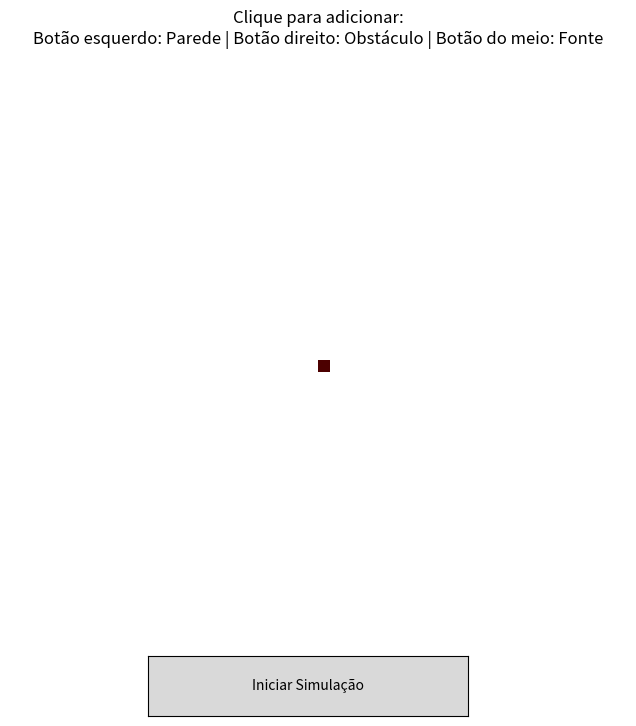

Reproduce this figure in Python.
import numpy as np
import matplotlib.pyplot as plt
from matplotlib.animation import FuncAnimation
import matplotlib.colors as mcolors
from matplotlib.widgets import Button

# Parâmetros da simulação
grid_size = (50, 50)
D = 0.1
dt = 1
steps = 200

# Tipos de células
AIR, WALL, SOURCE, OBSTACLE = 0, 1, 2, 3

# Inicialização do grid
grid = np.zeros(grid_size, dtype=int)
grid[grid_size[0]//2, grid_size[1]//2] = SOURCE
C = np.zeros(grid_size)
C[grid == SOURCE] = 100.0

# Variável global para manter a animação
ani = None

def laplacian(C, grid, i, j):
    total = 0
    count = 0
    for di, dj in [(-1,0), (1,0), (0,-1), (0,1)]:
        ni, nj = i + di, j + dj
        if 0 <= ni < grid_size[0] and 0 <= nj < grid_size[1]:
            if grid[ni, nj] in [AIR, SOURCE]:
                total += C[ni, nj]
                count += 1
    return total - count * C[i, j]

# Configuração da figura interativa
fig, ax = plt.subplots(figsize=(8, 8))
im = ax.imshow(np.zeros((*grid_size, 3)), interpolation='nearest')
plt.title("Clique para adicionar:\nBotão esquerdo: Parede | Botão direito: Obstáculo | Botão do meio: Fonte")
plt.axis('off')

def update_display():
    img = np.zeros((*grid_size, 3))
    img[grid == AIR] = [1, 1, 1]
    img[grid == WALL] = [0, 0, 0]
    img[grid == SOURCE] = [1, 0, 0]
    img[grid == OBSTACLE] = [0, 0, 1]
    
    max_C = np.max(C) if np.max(C) > 0 else 1
    concentration_layer = np.clip(C / max_C, 0, 0.7)
    img = img * (1 - concentration_layer[..., np.newaxis])
    
    im.set_array(img)
    fig.canvas.draw()

update_display()

def onclick(event):
    if event.xdata is None or event.ydata is None:
        return
    
    ix, iy = int(event.xdata), int(event.ydata)
    if 0 <= ix < grid_size[1] and 0 <= iy < grid_size[0]:
        if event.button == 1:
            grid[iy, ix] = WALL
            C[iy, ix] = 0
        elif event.button == 3:
            grid[iy, ix] = OBSTACLE
            C[iy, ix] = 0
        elif event.button == 2:
            grid[iy, ix] = SOURCE
            C[iy, ix] = 100.0
        update_display()

fig.canvas.mpl_connect('button_press_event', onclick)

def run_simulation(event):
    global ani  # Usamos a variável global para manter a animação
    
    plt.close(fig)  # Fecha a janela de configuração
    
    # Prepara os dados da simulação
    history = []
    current_C = C.copy()
    current_grid = grid.copy()
    
    for step in range(steps):
        new_C = current_C.copy()
        for i in range(grid_size[0]):
            for j in range(grid_size[1]):
                if current_grid[i, j] in [AIR, SOURCE]:
                    lap = laplacian(current_C, current_grid, i, j)
                    new_C[i, j] = current_C[i, j] + D * lap * dt
        
        new_C[0, :] = new_C[1, :]
        new_C[-1, :] = new_C[-2, :]
        new_C[:, 0] = new_C[:, 1]
        new_C[:, -1] = new_C[:, -2]
        
        current_C = new_C
        history.append((current_grid.copy(), current_C.copy()))
    
    # Configura a animação
    fig2, ax2 = plt.subplots(figsize=(8, 8))
    
    def create_frame_image(frame_data):
        grid_frame, C_frame = frame_data
        img = np.zeros((*grid_size, 3))
        img[grid_frame == AIR] = [1, 1, 1]
        img[grid_frame == WALL] = [0, 0, 0]
        img[grid_frame == SOURCE] = [1, 0, 0]
        img[grid_frame == OBSTACLE] = [0, 0, 1]
        
        max_C = np.max(C_frame) if np.max(C_frame) > 0 else 1
        concentration_layer = np.clip(C_frame / max_C, 0, 0.7)
        img = img * (1 - concentration_layer[..., np.newaxis])
        return img
    
    im2 = ax2.imshow(create_frame_image(history[0]), interpolation='nearest')
    ax2.axis('off')
    
    def update(frame):
        im2.set_array(create_frame_image(history[frame]))
        ax2.set_title(f"Passo {frame+1}/{steps}")
        return im2,
    
    # Cria e armazena a animação
    ani = FuncAnimation(fig2, update, frames=len(history), interval=50, blit=True)
    plt.show()

# Botão para iniciar simulação
ax_button = plt.axes([0.3, 0.05, 0.4, 0.075])
btn = Button(ax_button, 'Iniciar Simulação')
btn.on_clicked(run_simulation)

plt.show()